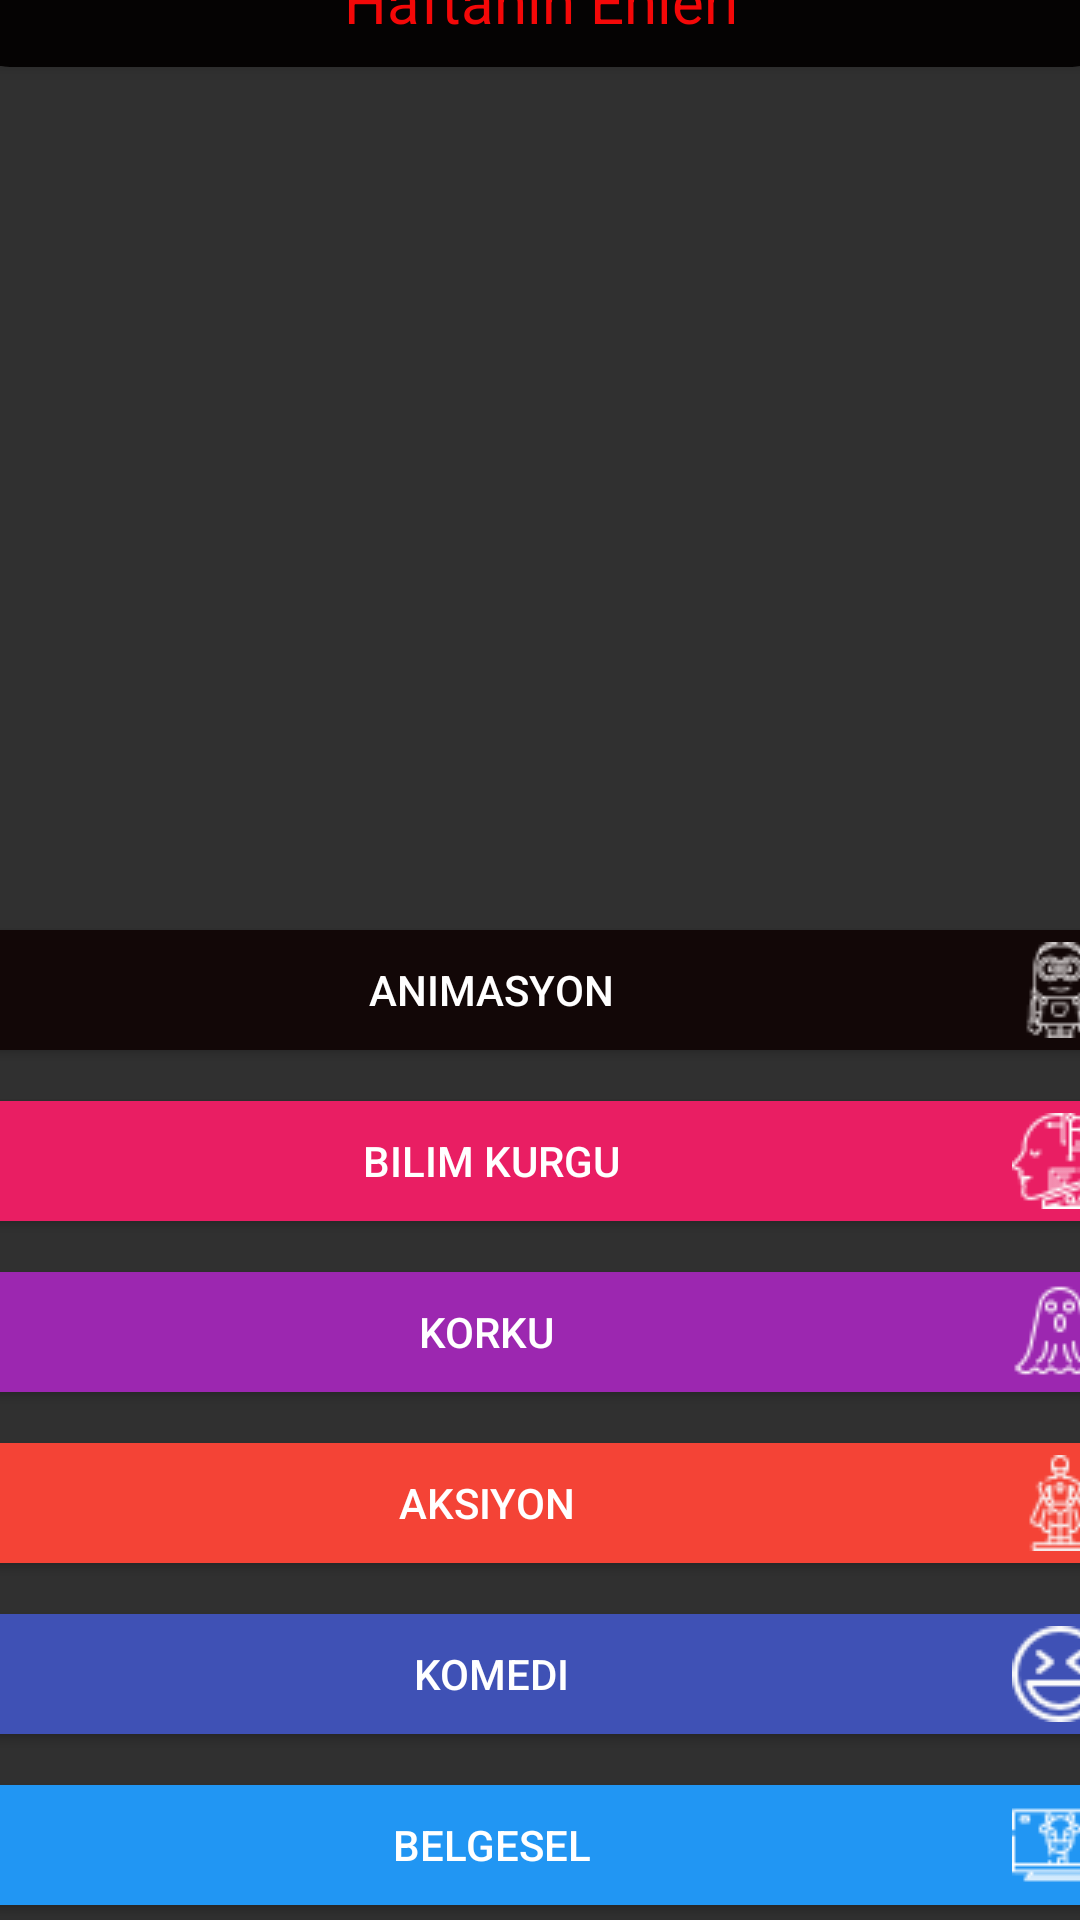

Produce the Android XML layout that renders to this screen, including the resource entries it uses.
<!-- AndroidManifest.xml: application theme Theme.AppCompat -->
<!-- res/layout/fragment_yorum.xml -->
<?xml version="1.0" encoding="utf-8"?>
<androidx.constraintlayout.widget.ConstraintLayout xmlns:android="http://schemas.android.com/apk/res/android"
    xmlns:app="http://schemas.android.com/apk/res-auto"
    xmlns:tools="http://schemas.android.com/tools"
    android:layout_width="match_parent"
    android:layout_height="match_parent"
    tools:context=".ui.fragments.home.pages.YorumFragment">


    <ScrollView
        android:id="@+id/scrollView2"
        android:layout_width="403dp"
        android:layout_height="368dp"
        android:layout_marginTop="24dp"
        android:layout_marginEnd="1dp"
        android:layout_marginBottom="10dp"
        app:layout_constraintBottom_toBottomOf="parent"
        app:layout_constraintEnd_toEndOf="parent"
        app:layout_constraintStart_toStartOf="parent"
        app:layout_constraintTop_toBottomOf="@+id/rcyViewHaftaninFilm">

        <LinearLayout
            android:id="@+id/linearLayout3"
            android:layout_width="match_parent"
            android:layout_height="wrap_content"
            android:orientation="vertical"
            tools:ignore="MissingConstraints">

            <Button
                android:id="@+id/btnanimasyon"
                android:layout_width="match_parent"
                android:layout_height="wrap_content"
                android:layout_marginTop="5dp"
                android:backgroundTint="#120707"
                android:drawableEnd="@drawable/minions"
                android:drawableTint="#F3EFEF"
                android:text="Animasyon" />

            <Button
                android:id="@+id/btnbilim"
                android:layout_width="match_parent"
                android:layout_height="wrap_content"
                android:layout_marginTop="5dp"
                android:backgroundTint="#E91E63"
                android:drawableEnd="@drawable/bilimkurgu"
                android:drawableTint="#FDFCFC"
                android:text="Bilim Kurgu" />

            <Button
                android:id="@+id/btnkorku"
                android:layout_width="match_parent"
                android:layout_height="wrap_content"
                android:layout_marginTop="5dp"
                android:backgroundTint="#9C27B0"
                android:drawableEnd="@drawable/korku"
                android:drawableTint="#FFFDFD"
                android:text="Korku " />

            <Button
                android:id="@+id/btnaksiyon"
                android:layout_width="match_parent"
                android:layout_height="wrap_content"
                android:layout_marginTop="5dp"
                android:backgroundTint="#F44336"
                android:drawableEnd="@drawable/aksiyon"
                android:drawableTint="#F8F5F5"
                android:text="Aksiyon " />

            <Button
                android:id="@+id/btnkomedi"
                android:layout_width="match_parent"
                android:layout_height="wrap_content"
                android:layout_marginTop="5dp"
                android:backgroundTint="#3F51B5"
                android:drawableEnd="@drawable/komedi"
                android:drawableTint="#FBFBFB"
                android:text="Komedi" />

            <Button
                android:id="@+id/btnbelgesel"
                android:layout_width="match_parent"
                android:layout_height="wrap_content"
                android:layout_marginTop="5dp"
                android:backgroundTint="#2196F3"
                android:drawableEnd="@drawable/belgesel"
                android:drawableTint="#FFFFFF"
                android:text="Belgesel" />

            <Button
                android:id="@+id/btndrama"
                android:layout_width="match_parent"
                android:layout_height="wrap_content"
                android:layout_marginTop="5dp"
                android:backgroundTint="#FFC107"
                android:drawableEnd="@drawable/drama"
                android:drawableTint="#FAF7F7"
                android:text="Drama" />

            <Button
                android:id="@+id/btnfantezi"
                android:layout_width="match_parent"
                android:layout_height="wrap_content"
                android:layout_marginTop="5dp"
                android:backgroundTint="#4CAF50"
                android:drawableEnd="@drawable/fantezi"
                android:drawableTint="#FFFFFF"
                android:minHeight="48dp"
                android:text="Fantezi" />

            <Button
                android:id="@+id/btnromantik"
                android:layout_width="match_parent"
                android:layout_height="wrap_content"
                android:layout_marginTop="5dp"
                android:backgroundTint="#FF5722"
                android:drawableEnd="@drawable/romantik"
                android:drawableTint="#FAFAFA"
                android:minHeight="48dp"
                android:text="Romantik"
                tools:ignore="TouchTargetSizeCheck" />

            <TextView
                android:id="@+id/odaisimtext"
                android:layout_width="match_parent"
                android:layout_height="wrap_content"
                android:text="TextView"
                android:visibility="invisible" />
        </LinearLayout>
    </ScrollView>

    <androidx.recyclerview.widget.RecyclerView
        android:id="@+id/rcyViewHaftaninFilm"
        android:layout_width="408dp"
        android:layout_height="248dp"
        android:layout_marginTop="5dp"
        android:layout_marginEnd="1dp"
        app:layout_constraintBottom_toTopOf="@+id/scrollView2"
        app:layout_constraintEnd_toEndOf="parent"
        app:layout_constraintHorizontal_bias="0.666"
        app:layout_constraintStart_toStartOf="parent"
        app:layout_constraintTop_toBottomOf="@+id/cardView8" />

    <androidx.cardview.widget.CardView
        android:id="@+id/cardView8"
        android:layout_width="384dp"
        android:layout_height="44dp"
        android:layout_marginStart="1dp"
        android:layout_marginTop="15dp"
        android:layout_marginEnd="1dp"
        android:backgroundTint="#050303"
        app:cardCornerRadius="15dp"
        app:layout_constraintBottom_toTopOf="@+id/rcyViewHaftaninFilm"
        app:layout_constraintEnd_toEndOf="parent"
        app:layout_constraintStart_toStartOf="parent"
        app:layout_constraintTop_toTopOf="parent">

        <TextView
            android:id="@+id/textView4"
            android:layout_width="match_parent"
            android:layout_height="match_parent"
            android:gravity="center"
            android:text="Haftanın Enleri"
            android:textColor="#F40808"
            android:textSize="20sp" />
    </androidx.cardview.widget.CardView>

</androidx.constraintlayout.widget.ConstraintLayout>
<!-- resources referenced by this layout -->
<resources>
  <!-- drawable aksiyon: png bitmap (drawable, 911 bytes) -->
  <!-- drawable belgesel: png bitmap (drawable, 803 bytes) -->
  <!-- drawable bilimkurgu: png bitmap (drawable, 1087 bytes) -->
  <!-- drawable drama: png bitmap (drawable, 1107 bytes) -->
  <!-- drawable fantezi: png bitmap (drawable, 948 bytes) -->
  <!-- drawable komedi: png bitmap (drawable, 813 bytes) -->
  <!-- drawable korku: png bitmap (drawable, 926 bytes) -->
  <!-- drawable minions: png bitmap (drawable, 1267 bytes) -->
  <!-- drawable romantik: png bitmap (drawable, 712 bytes) -->
</resources>
